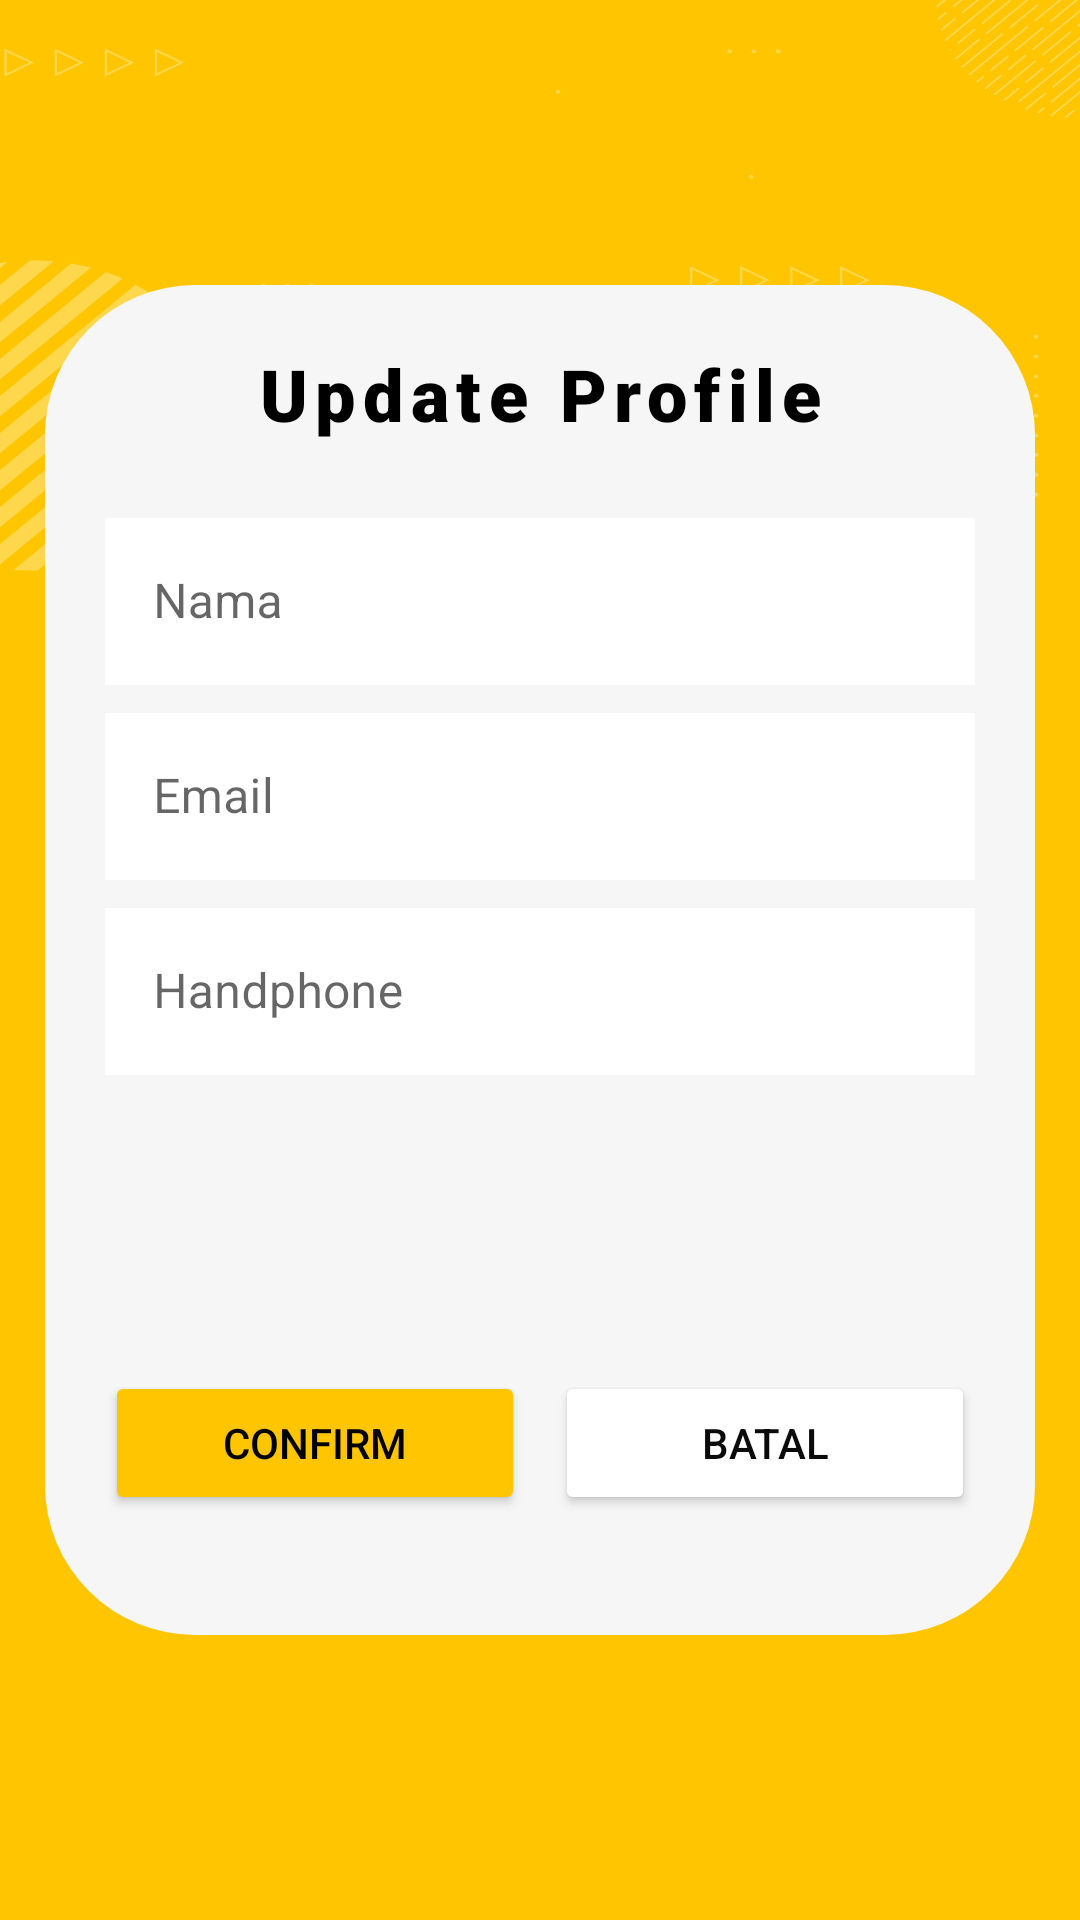

Write the Android layout XML for this screen, with the resource values it uses.
<!-- AndroidManifest.xml: application theme Theme.ProjectGroup -->
<!-- res/layout/test_update.xml -->
<?xml version="1.0" encoding="utf-8"?>
<LinearLayout xmlns:android="http://schemas.android.com/apk/res/android"
    xmlns:app="http://schemas.android.com/apk/res-auto"
    android:layout_width="match_parent"
    android:layout_height="match_parent"
    android:background="@drawable/update_layout">

    <FrameLayout
        android:layout_width="match_parent"
        android:layout_height="match_parent"
        android:padding="15dp">

        <LinearLayout
            android:layout_marginTop="80dp"
            android:layout_marginBottom="80dp"
            android:layout_width="match_parent"
            android:layout_height="match_parent"
            android:background="@drawable/bg_profile"
            android:orientation="vertical">

            <TextView
                android:layout_width="match_parent"
                android:layout_height="wrap_content"
                android:layout_marginTop="20dp"
                android:fontFamily="sans-serif-black"
                android:letterSpacing="0.1"
                android:text="Update Profile"
                android:textAlignment="center"
                android:textColor="@color/black"
                android:textSize="24sp" />

            <LinearLayout
                android:layout_width="match_parent"
                android:layout_height="wrap_content"
                android:orientation="vertical"
                android:padding="20dp">

                <com.google.android.material.textfield.TextInputLayout
                    style="@style/Widget.MaterialComponents.TextInputLayout.OutlinedBox"
                    android:layout_width="match_parent"
                    android:layout_height="wrap_content"
                    android:hint="Nama">

                    <com.google.android.material.textfield.TextInputEditText
                        android:id="@+id/et_nama"
                        android:layout_width="match_parent"
                        android:layout_height="wrap_content"
                        android:background="#FFFFFF"
                        android:elevation="10dp"
                        android:inputType="textPersonName" />
                </com.google.android.material.textfield.TextInputLayout>

                <com.google.android.material.textfield.TextInputLayout
                    style="@style/Widget.MaterialComponents.TextInputLayout.OutlinedBox"
                    android:layout_width="match_parent"
                    android:layout_height="wrap_content"
                    android:layout_marginTop="4dp"
                    android:hint="Email">

                    <com.google.android.material.textfield.TextInputEditText
                        android:id="@+id/et_email"
                        android:layout_width="match_parent"
                        android:layout_height="wrap_content"
                        android:background="#FFFFFF"
                        android:elevation="10dp" />
                </com.google.android.material.textfield.TextInputLayout>

                <com.google.android.material.textfield.TextInputLayout
                    style="@style/Widget.MaterialComponents.TextInputLayout.OutlinedBox"
                    android:layout_width="match_parent"
                    android:layout_height="wrap_content"
                    android:layout_marginTop="4dp">

                    <com.google.android.material.textfield.TextInputEditText
                        android:id="@+id/et_hp"
                        android:layout_width="match_parent"
                        android:layout_height="wrap_content"
                        android:background="#FFFFFF"
                        android:elevation="10dp"
                        android:hint="Handphone" />
                </com.google.android.material.textfield.TextInputLayout>


            </LinearLayout>


            <LinearLayout
                android:layout_width="match_parent"
                android:layout_height="match_parent"
                android:layout_marginBottom="20dp"
                android:gravity="bottom"
                android:orientation="horizontal"
                android:padding="20dp">

                <Button
                    android:id="@+id/btn_update_profile"
                    android:layout_width="wrap_content"
                    android:layout_height="wrap_content"
                    android:layout_marginRight="5dp"
                    android:layout_weight="1"
                    android:backgroundTint="#FFC600"
                    android:elevation="5dp"
                    android:text="Confirm"
                    android:textColor="#000000" />

                <Button
                    android:id="@+id/btn_profile_cancel"
                    android:layout_width="wrap_content"
                    android:layout_height="wrap_content"
                    android:layout_marginLeft="5dp"
                    android:layout_weight="1"
                    android:backgroundTint="#FFFFFF"
                    android:text="BATAL"
                    android:textColor="#0B0B0B" />
            </LinearLayout>
        </LinearLayout>
    </FrameLayout>
</LinearLayout>
<!-- resources referenced by this layout -->
<resources>
  <color name="black">#FF000000</color>
  <!-- drawable bg_profile (drawable) -->
  <?xml version="1.0" encoding="utf-8"?>
  <shape xmlns:android="http://schemas.android.com/apk/res/android">
      <solid
          android:color="#F6F6F6"/>
      <corners
          android:topLeftRadius="50dp"
          android:topRightRadius="50dp"
          android:bottomRightRadius="50dp"
          android:bottomLeftRadius="50dp"
          />
  </shape>
  <!-- drawable update_layout: png bitmap (drawable, 119666 bytes) -->
  <style name="Theme.ProjectGroup" parent="Theme.MaterialComponents.DayNight.NoActionBar">
          
          <item name="colorPrimary">@color/purple_500</item>
          <item name="colorPrimaryVariant">#fbb034</item>
          <item name="colorOnPrimary">@color/white</item>
          
          <item name="colorSecondary">@color/teal_200</item>
          <item name="colorSecondaryVariant">@color/teal_700</item>
          <item name="colorOnSecondary">@color/black</item>
          
          <item name="android:statusBarColor" tools:targetApi="l">?attr/colorPrimaryVariant</item>
          
      </style>
  <color name="purple_500">#FF6200EE</color>
  <color name="white">#FFFFFFFF</color>
  <color name="teal_200">#FF03DAC5</color>
  <color name="teal_700">#FF018786</color>
</resources>
